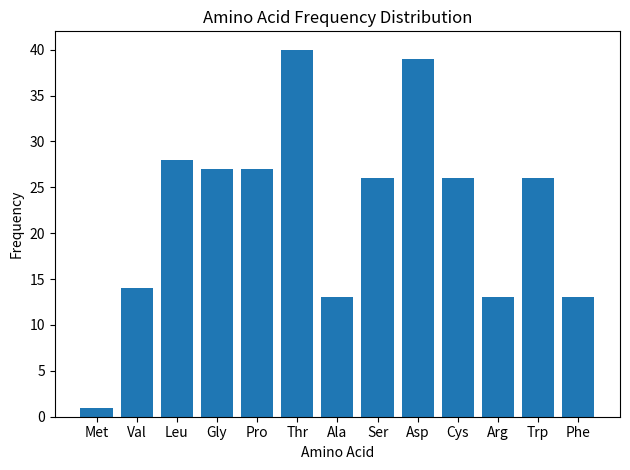

Write the Python code that produced this figure.
def most_nuc(a):#what if it has the same number/has two AUG:start
    dic={}
    start=[]#
    for i in range(len(a)-2):
        if a[i:i+3]=="AUG":
            start.append(i)#
    if start==[]:#
        return "NotFound1"
    j=0#记录前一个密码子结束的地点，如果它的位置在这个开始密码子后面或者两个A重合，这个密码子不算(除了i==0的情况)
    for k in range(len(start)):#
        i=start[k]#取每一个密码子开始位置 
        if j>=i and i!=0:
            continue
        while a[i:i+3] not in ["UAA","UAG","UGA"] and i+3<=len(a):
            if a[i: i+3] in dic:
                dic[a[i:i+3]]+=1
            else:
                dic[a[i:i+3]]=1
            i+=3
        j=i+3
    if dic=={}:
        return "NotFound2"
    m=max(dic.values())#可以先找出字典中的最大值，再一次性找出所有值等于最大值的键，这样代码逻辑更清晰
    q=[key for key,value in dic.items() if value==m]
    return q,dic
se="AUGGUGCUCCUCGUUGGACUGCCUCCGACUGGUGCUUCCUCGGACUUGGACUGCCUCCGACUGGUGCUUCCUCGGACUUGGACUGCCUCCGACUGGUGCUUCCUCGGACUUGGACUGCCUCCGACUGGUGCUUCCUCGGACUUGGACUGCCUCCGACUGGUGCUUCCUCGGACUUGGACUGCCUCCGACUGGUGCUUCCUCGGACUUGGACUGCCUCCGACUGGUGCUUCCUCGGACUUGGACUGCCUCCGACUGGUGCUUCCUCGGACUUGGACUGCCUCCGACUGGUGCUUCCUCGGACUUGGACUGCCUCCGACUGGUGCUUCCUCGGACUUGGACUGCCUCCGACUGGUGCUUCCUCGGACUUGGACUGCCUCCGACUGGUGCUUCCUCGGACUUGGACUGCCUCCGACUGGUGCUUCCUCGGACUUGGACUGCCUCCGACUGGUGCUUCCUCGGACUUGGACUGCCUCCGACUGGUGCUUCCUCGGACUUGGACUGCCUCCGACUGGUGCUUCCUCGGACUUGGACUGCCUCCGACUGGUGCUUCCUCGGACUUGGACUGCCUCCGACUGGUGCUUCCUCGGACUUGGACUGCCUCCGACUGGUGCUUCCUCGGACUUGGACUGCCUCCGACUGGUGCUUCCUCGGACUUGGACUGCCUCCGACUGGUGCUUCCUCGGACUUGGACUGCCUCCGACUGGUGCUUCCUCGGACUUGGACUGCCUCCGACUGGUGCUUCCUCGGACUUGGACUGCCUCCGACUGGUGCUUCCUCGGACUUGGACUGCCUCCGACUGGUGCUUCCUCGGACUUGGACUGCCUCCGACUGGUGCUUCCUCGGACUUGGACUGCCUCCGACUGGUGCUUCCUCGGACUUGGACUGCCUCCGACUGGUGCUUCCUCGGACUUGGACUGCCUCCGACUGGUGCUUCCUCGGACUUGGACUGCCUCCGACUGGUGCUUCCUCGGACUUGGACUGCCUCCGACUGGUGCUUCCUCGGACUUGGACUGCCUCCGACUGGUGCUUCCUCGGACUUGGACUGCCUCCGACUGGUGCUUCCUCGGACUUGGACUGCCUCCGACUGGUGCUUCCUCGGACUUGGACUGCCUCCGACUGGUGCUUCCUCGGACUUGGACUGCCUCCGACUGGUGCUUCCUCGGACUUGGACUGCCUCCGACUGGUGCUUCCUCGGACUUGGACUGCCUCCGACUGGUGCUUCCUCGGACUUGGACUGCCUCCGACUGGUGCUUCCUCGGACUUGGACUGCCUCCGACUGGUG"
print(most_nuc(se))

def trans(a):
     codon_table={'AUG': 'Met','CCG': 'Pro','UUU': 'Phe', 'UUC': 'Phe','UUA': 'Leu', 'UUG': 'Leu', 'CUU': 'Leu', 'CUC': 'Leu', 'CUA': 'Leu', 'CUG': 'Leu','AUU': 'Ile', 
                   'AUC': 'Ile', 'AUA': 'Ile', 'GUU': 'Val', 'GUC': 'Val', 'GUA': 'Val', 'GUG': 'Val','UCU': 'Ser', 'UCC': 'Ser', 'UCA': 'Ser', 'UCG': 'Ser','CCU': 'Pro', 
                   'CCC': 'Pro', 'CCA': 'Pro','ACU': 'Thr', 'ACC': 'Thr', 'ACA': 'Thr', 'ACG': 'Thr','GCU': 'Ala', 'GCC': 'Ala', 'GCA': 'Ala', 'GCG': 'Ala','UAU': 'Tyr', 
                   'UAC': 'Tyr','CAU': 'His', 'CAC': 'His', 'CAA': 'Gln', 'CAG': 'Gln','AAU': 'Asn', 'AAC': 'Asn','AAA': 'Lys', 'AAG': 'Lys', 'GAU': 'Asp', 'GAC': 'Asp',
                   'GAA': 'Glu', 'GAG': 'Glu','UGU': 'Cys', 'UGC': 'Cys', 'UGG': 'Trp', 'CGU': 'Arg', 'CGC': 'Arg', 'CGA': 'Arg', 'CGG': 'Arg', 'AGA': 'Arg', 'AGG': 'Arg',
                   'GGU': 'Gly', 'GGC': 'Gly', 'GGA': 'Gly', 'GGG': 'Gly'}
     if a not in codon_table.keys():
         return "Error"
     return codon_table[a]
def most_ami(a):
    q=most_nuc(a)[0]
    ami=[]
    for i in range(len(q)):
        ami.append(trans(q[i]))
    return ami
se="AUGGUGCUCCUCGUUGGACUGCCUCCGACUGGUGCUUCCUCGGACUUGGACUGCCUCCGACUGGUGCUUCCUCGGACUUGGACUGCCUCCGACUGGUGCUUCCUCGGACUUGGACUGCCUCCGACUGGUGCUUCCUCGGACUUGGACUGCCUCCGACUGGUGCUUCCUCGGACUUGGACUGCCUCCGACUGGUGCUUCCUCGGACUUGGACUGCCUCCGACUGGUGCUUCCUCGGACUUGGACUGCCUCCGACUGGUGCUUCCUCGGACUUGGACUGCCUCCGACUGGUGCUUCCUCGGACUUGGACUGCCUCCGACUGGUGCUUCCUCGGACUUGGACUGCCUCCGACUGGUGCUUCCUCGGACUUGGACUGCCUCCGACUGGUGCUUCCUCGGACUUGGACUGCCUCCGACUGGUGCUUCCUCGGACUUGGACUGCCUCCGACUGGUGCUUCCUCGGACUUGGACUGCCUCCGACUGGUGCUUCCUCGGACUUGGACUGCCUCCGACUGGUGCUUCCUCGGACUUGGACUGCCUCCGACUGGUGCUUCCUCGGACUUGGACUGCCUCCGACUGGUGCUUCCUCGGACUUGGACUGCCUCCGACUGGUGCUUCCUCGGACUUGGACUGCCUCCGACUGGUGCUUCCUCGGACUUGGACUGCCUCCGACUGGUGCUUCCUCGGACUUGGACUGCCUCCGACUGGUGCUUCCUCGGACUUGGACUGCCUCCGACUGGUGCUUCCUCGGACUUGGACUGCCUCCGACUGGUGCUUCCUCGGACUUGGACUGCCUCCGACUGGUGCUUCCUCGGACUUGGACUGCCUCCGACUGGUGCUUCCUCGGACUUGGACUGCCUCCGACUGGUGCUUCCUCGGACUUGGACUGCCUCCGACUGGUGCUUCCUCGGACUUGGACUGCCUCCGACUGGUGCUUCCUCGGACUUGGACUGCCUCCGACUGGUGCUUCCUCGGACUUGGACUGCCUCCGACUGGUGCUUCCUCGGACUUGGACUGCCUCCGACUGGUGCUUCCUCGGACUUGGACUGCCUCCGACUGGUGCUUCCUCGGACUUGGACUGCCUCCGACUGGUGCUUCCUCGGACUUGGACUGCCUCCGACUGGUGCUUCCUCGGACUUGGACUGCCUCCGACUGGUGCUUCCUCGGACUUGGACUGCCUCCGACUGGUGCUUCCUCGGACUUGGACUGCCUCCGACUGGUGCUUCCUCGGACUUGGACUGCCUCCGACUGGUGCUUCCUCGGACUUGGACUGCCUCCGACUGGUG"
print(most_ami(se))

def all_ami(a):
    ami=[]
    for i in range(len(a)):#len(most_nuc(se)[1])==len(a)
        ami.append(trans(a[i]))
    return ami
import matplotlib.pyplot as plt

plt.title('Amino Acid Frequency Distribution')
plt.xlabel('Amino Acid')
plt.ylabel('Frequency')
plt.bar(all_ami(list(most_nuc(se)[1].keys())),most_nuc(se)[1].values())
plt.tight_layout()
plt.show()
          
    